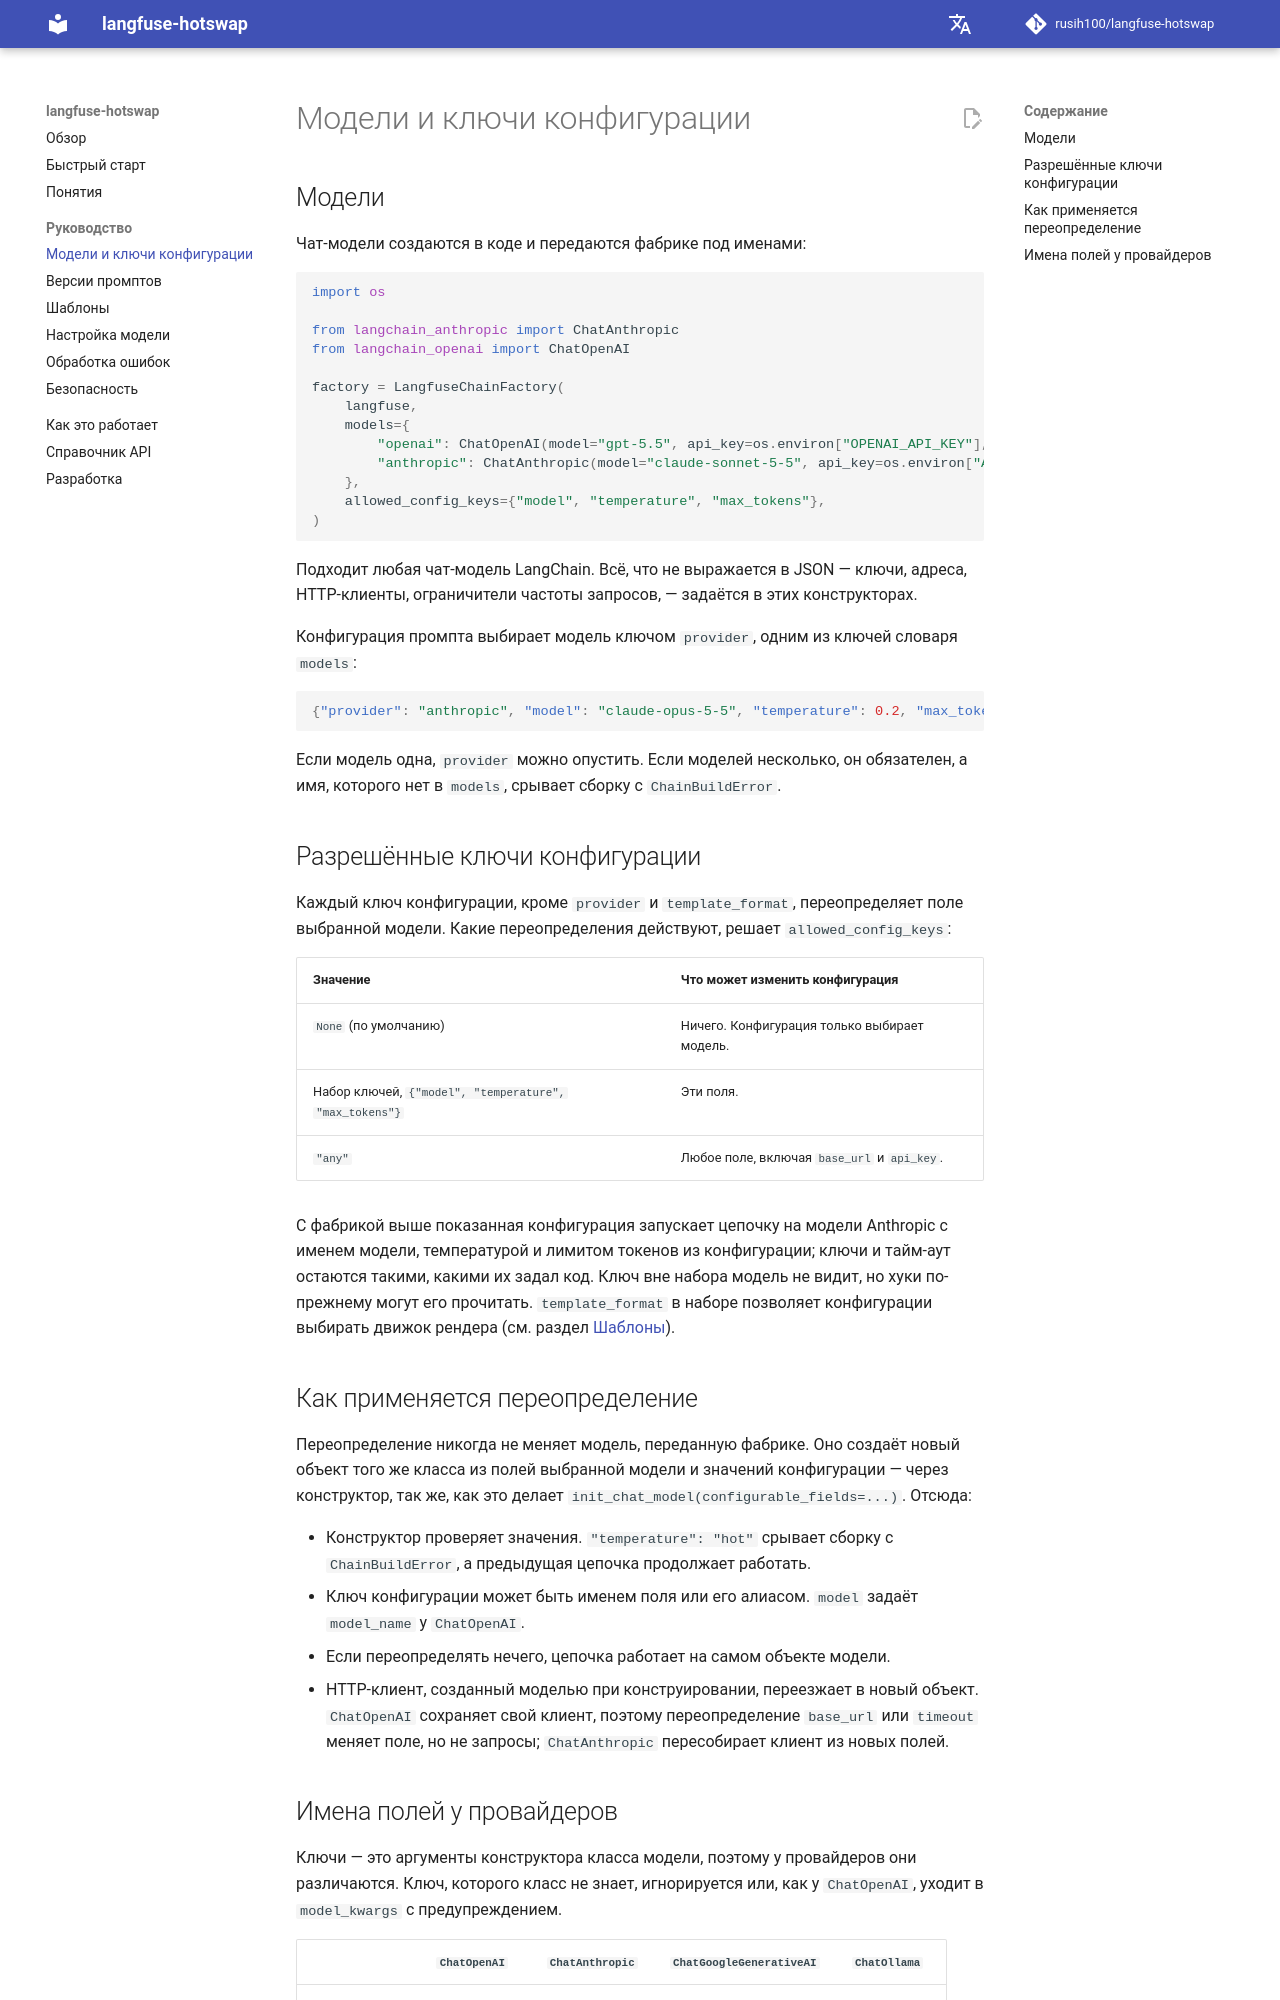

repository: rusih100/langfuse-hotswap · page: ru/models/index.html · generator: mkdocs

# Модели и ключи конфигурации

## Модели

Чат-модели создаются в коде и передаются фабрике под именами:

```python
import os

from langchain_anthropic import ChatAnthropic
from langchain_openai import ChatOpenAI

factory = LangfuseChainFactory(
    langfuse,
    models={
        "openai": ChatOpenAI(model="gpt-5.5", api_key=os.environ["OPENAI_API_KEY"], timeout=30),
        "anthropic": ChatAnthropic(model="claude-sonnet-5-5", api_key=os.environ["ANTHROPIC_API_KEY"]),
    },
    allowed_config_keys={"model", "temperature", "max_tokens"},
)
```

Подходит любая чат-модель LangChain. Всё, что не выражается в JSON — ключи, адреса, HTTP-клиенты,
ограничители частоты запросов, — задаётся в этих конструкторах.

Конфигурация промпта выбирает модель ключом `provider`, одним из ключей словаря `models`:

```json
{"provider": "anthropic", "model": "claude-opus-5-5", "temperature": 0.2, "max_tokens": 800}
```

Если модель одна, `provider` можно опустить. Если моделей несколько, он обязателен, а имя, которого
нет в `models`, срывает сборку с `ChainBuildError`.

## Разрешённые ключи конфигурации

Каждый ключ конфигурации, кроме `provider` и `template_format`, переопределяет поле выбранной
модели. Какие переопределения действуют, решает `allowed_config_keys`:

| Значение | Что может изменить конфигурация |
|---|---|
| `None` (по умолчанию) | Ничего. Конфигурация только выбирает модель. |
| Набор ключей, `{"model", "temperature", "max_tokens"}` | Эти поля. |
| `"any"` | Любое поле, включая `base_url` и `api_key`. |

С фабрикой выше показанная конфигурация запускает цепочку на модели Anthropic с именем модели,
температурой и лимитом токенов из конфигурации; ключи и тайм-аут остаются такими, какими их задал
код. Ключ вне набора модель не видит, но хуки по-прежнему могут его прочитать. `template_format` в
наборе позволяет конфигурации выбирать движок рендера (см. раздел [Шаблоны](templates.md)).

## Как применяется переопределение

Переопределение никогда не меняет модель, переданную фабрике. Оно создаёт новый объект того же
класса из полей выбранной модели и значений конфигурации — через конструктор, так же, как это делает
`init_chat_model(configurable_fields=...)`. Отсюда:

- Конструктор проверяет значения. `"temperature": "hot"` срывает сборку с `ChainBuildError`, а
  предыдущая цепочка продолжает работать.
- Ключ конфигурации может быть именем поля или его алиасом. `model` задаёт `model_name` у
  `ChatOpenAI`.
- Если переопределять нечего, цепочка работает на самом объекте модели.
- HTTP-клиент, созданный моделью при конструировании, переезжает в новый объект. `ChatOpenAI`
  сохраняет свой клиент, поэтому переопределение `base_url` или `timeout` меняет поле, но не
  запросы; `ChatAnthropic` пересобирает клиент из новых полей.
